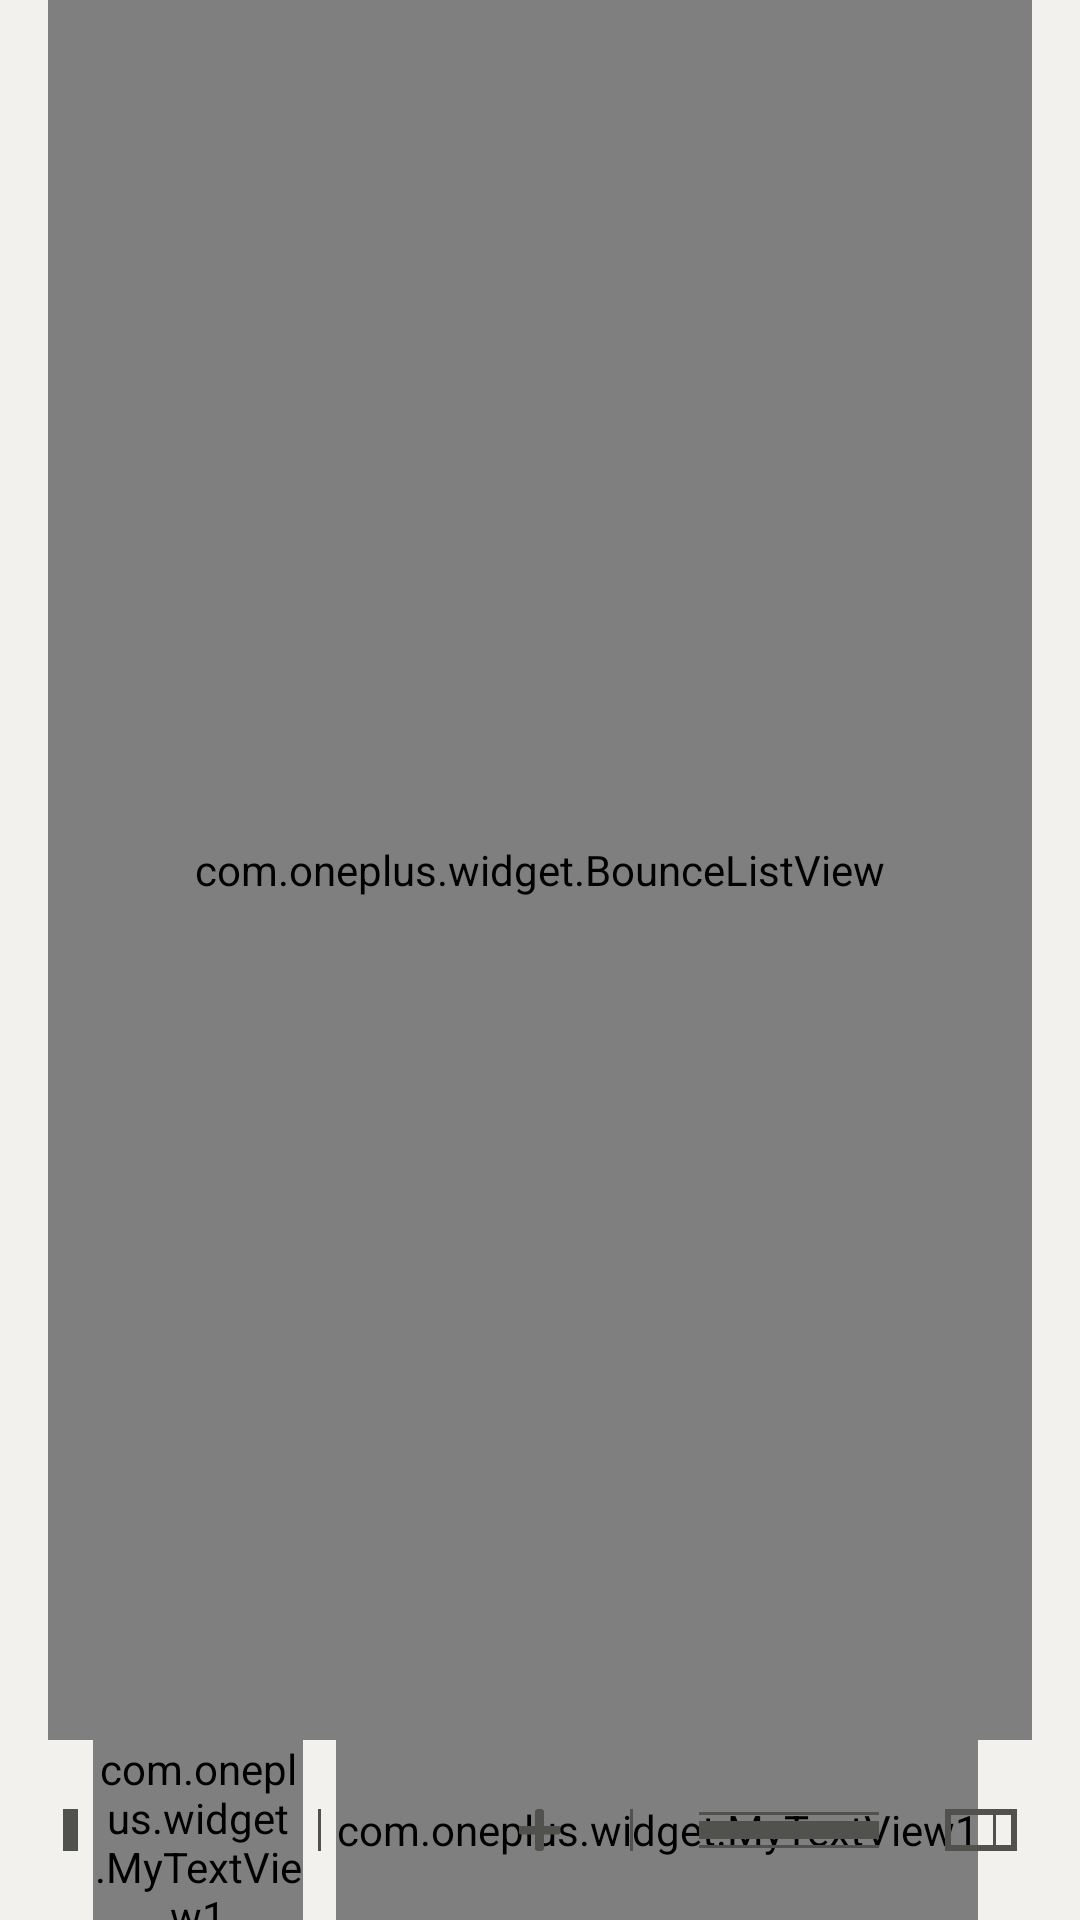

This screen was rendered from an Android layout file. Write that file and the resources it references.
<!-- AndroidManifest.xml: application theme AppTheme -->
<!-- res/layout/activity_show_page.xml -->
<?xml version="1.0" encoding="utf-8"?>
<LinearLayout xmlns:android="http://schemas.android.com/apk/res/android"
    xmlns:tools="http://schemas.android.com/tools"
    android:layout_width="match_parent"
    android:layout_height="match_parent"
    android:background="@color/colorBackground"
    android:orientation="vertical"
    android:paddingLeft="@dimen/activity_horizontal_margin"
    android:paddingRight="@dimen/activity_horizontal_margin"
    tools:context="com.oneplus.mydaygram.ShowPageActivity">

    <com.oneplus.widget.BounceListView
        android:id="@+id/diary"
        android:layout_width="match_parent"
        android:layout_height="0dp"
        android:layout_weight="1"
        android:divider="@null"
        android:fastScrollEnabled="false"
        android:listSelector="@drawable/list_selector"
        android:scrollbars="none">

    </com.oneplus.widget.BounceListView>

    <RelativeLayout
        android:layout_width="match_parent"
        android:layout_height="60dp">

        <View
            android:id="@+id/myLine1"
            android:layout_width="5dp"
            android:layout_height="14dp"
            android:layout_alignParentLeft="true"
            android:layout_alignParentStart="true"
            android:layout_centerVertical="true"
            android:layout_marginLeft="5dp"
            android:layout_marginRight="5dp"
            android:background="@color/colorGray" />

        <com.oneplus.widget.MyTextView1
            android:id="@+id/month"
            android:layout_width="70dp"
            android:layout_height="match_parent"
            android:layout_centerVertical="true"
            android:layout_toEndOf="@id/myLine1"
            android:layout_toRightOf="@id/myLine1"
            android:gravity="center"
            android:text="@string/example_text"
            android:textColor="@color/colorGray"
            android:textSize="20sp"
            android:textStyle="bold" />

        <View
            android:id="@+id/myLine2"
            android:layout_width="1dp"
            android:layout_height="14dp"
            android:layout_centerVertical="true"
            android:layout_marginLeft="5dp"
            android:layout_marginRight="5dp"
            android:layout_toEndOf="@id/month"
            android:layout_toRightOf="@id/month"
            android:background="@color/colorGray" />

        <com.oneplus.widget.MyTextView1
            android:id="@+id/year"
            android:layout_width="wrap_content"
            android:layout_height="match_parent"
            android:layout_centerVertical="true"
            android:layout_toEndOf="@id/myLine2"
            android:layout_toRightOf="@id/myLine2"
            android:gravity="center"
            android:text="@string/example_text"
            android:textColor="@color/colorGray"
            android:textSize="20sp"
            android:textStyle="bold" />

        <View
            android:id="@+id/myLine3"
            android:layout_width="1dp"
            android:layout_height="14dp"
            android:layout_centerVertical="true"
            android:layout_marginLeft="5dp"
            android:layout_marginRight="5dp"
            android:layout_toEndOf="@id/year"
            android:layout_toRightOf="@id/year"
            android:background="@color/colorGray" />

        <LinearLayout
            android:id="@+id/setting_button"
            android:layout_width="wrap_content"
            android:layout_height="match_parent"
            android:orientation="horizontal"
            android:layout_alignParentEnd="true"
            android:layout_alignParentRight="true"
            android:layout_centerVertical="true">

            <View
                android:layout_width="24dp"
                android:layout_height="14dp"
                android:layout_gravity="center_vertical"
                android:layout_marginEnd="5dp"
                android:layout_marginLeft="9dp"
                android:layout_marginRight="5dp"
                android:layout_marginStart="9dp"
                android:background="@drawable/rectangle_border" />

        </LinearLayout>

        <RelativeLayout
            android:id="@+id/reformat_button"
            android:layout_width="60dp"
            android:layout_height="match_parent"
            android:layout_centerVertical="true"
            android:layout_marginLeft="13dp"
            android:layout_marginRight="13dp"
            android:layout_toLeftOf="@id/setting_button"
            android:layout_toStartOf="@id/setting_button"
            android:gravity="center">

            <RelativeLayout
                android:layout_width="match_parent"
                android:layout_height="12dp"
                android:layout_centerVertical="true">

                <View
                    android:layout_width="match_parent"
                    android:layout_height="1dp"
                    android:layout_alignParentTop="true"
                    android:background="@color/colorGray" />

                <View
                    android:layout_width="match_parent"
                    android:layout_height="6dp"
                    android:layout_centerInParent="true"
                    android:background="@color/colorGray" />

                <View
                    android:layout_width="match_parent"
                    android:layout_height="1dp"
                    android:layout_alignParentBottom="true"
                    android:background="@color/colorGray" />

            </RelativeLayout>
        </RelativeLayout>

        <View
            android:id="@+id/myLine4"
            android:layout_width="1dp"
            android:layout_height="14dp"
            android:layout_centerVertical="true"
            android:layout_marginLeft="9dp"
            android:layout_marginRight="9dp"
            android:layout_toLeftOf="@id/reformat_button"
            android:layout_toStartOf="@id/reformat_button"
            android:background="@color/colorGray" />

        <RelativeLayout
            android:id="@+id/plus"
            android:layout_width="40dp"
            android:layout_height="match_parent"
            android:layout_centerInParent="true">

            <View
                android:id="@+id/plus_line1"
                android:layout_width="3dp"
                android:layout_height="14dp"
                android:layout_centerInParent="true"
                android:background="@drawable/round_rectangle" />

            <View
                android:id="@+id/plus_line2"
                android:layout_width="3dp"
                android:layout_height="14dp"
                android:layout_centerInParent="true"
                android:background="@drawable/round_rectangle"
                android:rotation="90" />

        </RelativeLayout>

    </RelativeLayout>

</LinearLayout>
<!-- resources referenced by this layout -->
<resources>
  <color name="colorBackground">#F2F1ED</color>
  <color name="colorGray">#51514D</color>
  <dimen name="activity_horizontal_margin">16dp</dimen>
  <!-- drawable rectangle_border (drawable) -->
  <?xml version="1.0" encoding="utf-8"?>
  <shape xmlns:android="http://schemas.android.com/apk/res/android"
      android:shape="rectangle"
      android:useLevel="false">
      <solid android:color="@color/transparent" />
      <stroke
          android:width="2dp"
          android:color="@color/colorGray" />
      <padding
          android:bottom="2dp"
          android:left="2dp"
          android:right="2dp"
          android:top="2dp" />
  </shape>
  <!-- drawable round_rectangle (drawable) -->
  <?xml version="1.0" encoding="utf-8"?>
  <shape xmlns:android="http://schemas.android.com/apk/res/android"
      android:shape="rectangle"
      android:useLevel="false" >
  
      <corners android:radius="1dp" />
  
      <solid android:color="@color/colorGray" />
  
  </shape>
  <style name="AppTheme" parent="Theme.AppCompat.Light.NoActionBar">
          
          <item name="colorPrimary">@color/colorPrimary</item>
          <item name="colorPrimaryDark">@color/colorPrimaryDark</item>
          <item name="colorAccent">@color/colorAccent</item>
          <item name="android:windowAnimationStyle">@style/AnimationActivity</item>
      </style>
  <color name="transparent">#00000000</color>
  <color name="colorPrimary">#3F51B5</color>
  <color name="colorPrimaryDark">#303F9F</color>
  <color name="colorAccent">#FF4081</color>
  <style name="AnimationActivity" parent="@android:style/Animation.Activity" type="text/css">
          <item name="android:activityOpenEnterAnimation">@anim/in_alpha</item>
          <item name="android:activityOpenExitAnimation">@anim/out_alpha</item>
          <item name="android:activityCloseEnterAnimation">@anim/in_alpha</item>
          <item name="android:activityCloseExitAnimation">@anim/out_alpha</item>
      </style>
</resources>
